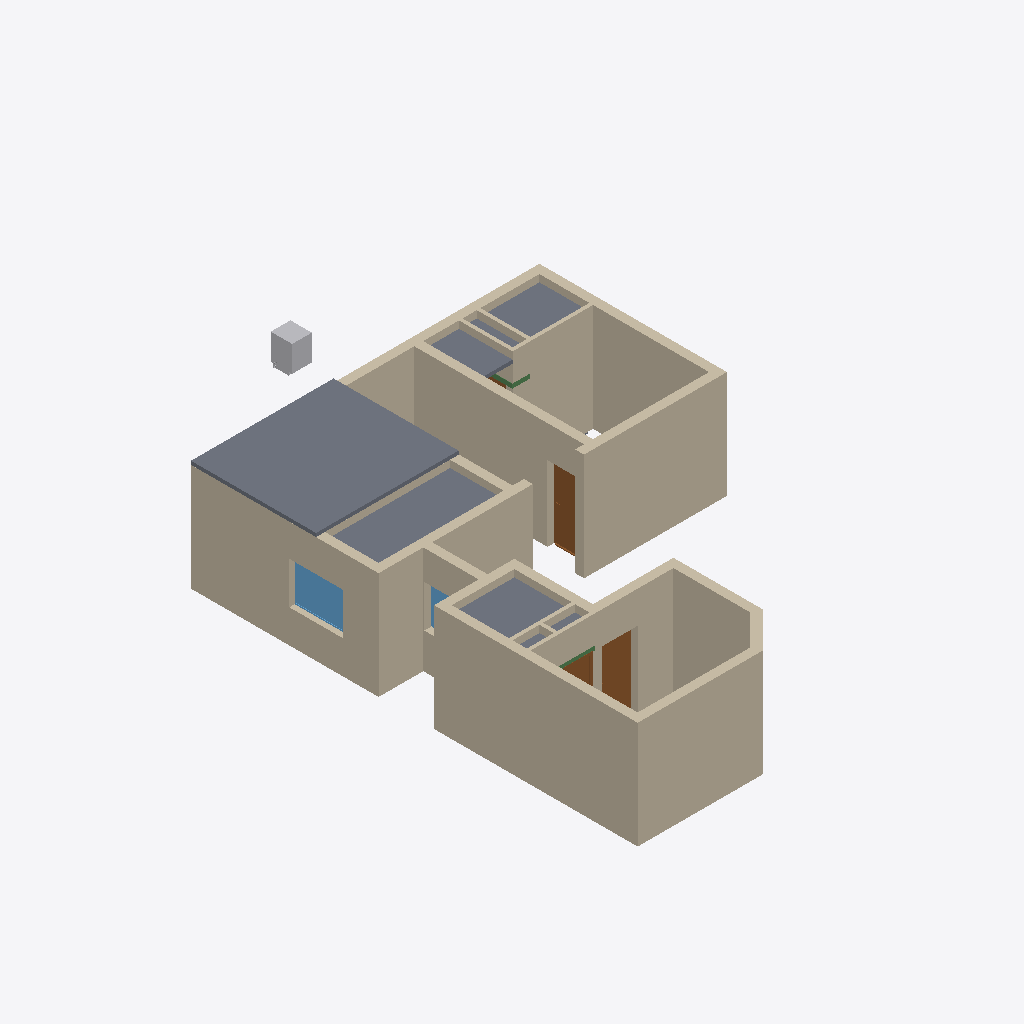
Isometric view of an IFC building model (IFC-SPF (STEP), schema IFC4X3, length unit metre), seen from the south-west, elements coloured by IFC class: 26 walls (beige), 4 slabs (grey), 4 doors (brown), 3 beams (green), 2 windows (light blue), 1 other element (light grey).
Extent 9.8 m × 16.8 m × 3.2 m (x, y, z). Storeys (2): GF at 0.00 m; Elements at 0.00 m. Elements (305): 143 IfcSystemFurnitureElement, 40 IfcCovering, 31 IfcBuildingElementProxy, 29 IfcWall, 18 IfcSanitaryTerminal, 9 IfcDoor, 7 IfcSlab, 6 IfcDiscreteAccessory, 6 IfcElectricAppliance, 5 IfcMember, 5 IfcWindow, 3 IfcBeam.

HEADER;
FILE_DESCRIPTION(('ViewDefinition[DesignTransferView]'),'2;1');
FILE_NAME('Sajeev.ifc','2026-11-07T19:06:49+05:30',(''),(''),'IfcOpenShell 0.9.0.post1','Bonsai 0.9.0-post1','Nobody');
FILE_SCHEMA(('IFC4X3'));
ENDSEC;
DATA;
#1=IFCPROJECT('06WA$69sj3ffUfXL5BnTVW',$,'My Project',$,$,$,$,(#10,#22),#5);
#27=IFCSITE('3qUYzsAXL889j6_GD8JDx8',$,'My Site',$,$,#50,$,$,$,$,$,$,$,$);
#33=IFCBUILDING('062Rkr1f94JPPA$h61pq2Y',$,'My Building',$,$,#56,$,$,$,$,$,$);
#39=IFCBUILDINGSTOREY('16W6$0bP9Foerw7fy7ZYWu',$,'GF',$,$,#62,$,$,$,$);
#11376=IFCBUILDINGSTOREY('3lhw7vpRXDPhN4PQg2osuR',$,'Elements',$,$,#11392,$,$,$,$);
#2226=IFCWALL('0_9FOGtwX17PyYZwIxgoa2',$,'Wall',$,$,#2255,#2237,$,$);
#26649=IFCSLAB('17j_2IEJf4hPewPIfHI5KK',$,'Slab',$,$,#26771,#26660,$,$);
#2854=IFCWALL('1oeNznDlH3WOmvvZEBgSaJ',$,'Wall',$,$,#2974,#2865,$,$);
#1796=IFCWALL('0Ym3PZhIP2QfU_dXyWKsAH',$,'Wall',$,$,#1830,#1807,$,$);
#2376=IFCWALL('1CFmHHjbzASAijkOVztaLU',$,'Wall',$,$,#3358,#2387,$,$);
#2505=IFCWALL('3s2r10u_f4NfGHMgqTG7KP',$,'Wall',$,$,#2534,#2516,$,$);
#1856=IFCWALL('1uM4hduTLFyApqHUD4b8hy',$,'Wall',$,$,#1885,#1867,$,$);
#2535=IFCWALL('0wBysgiAT78g2jJ_EY2BKG',$,'Wall',$,$,#2564,#2546,$,$);
#2433=IFCWALL('3_Vg6Sh7r7RuWgHjzjaTbi',$,'Wall',$,$,#2504,#2444,$,$);
#3267=IFCWALL('1j2Q54u093B8d0bVTG$NOI',$,'Wall',$,$,#3379,#3278,$,$);
#40546=IFCWALL('3h6xPUtE1E6x6Cb4SDwHk6',$,'Wall',$,$,#40644,#40557,$,$);
#26619=IFCSLAB('260FokwCf3RfmzqTcrD7oW',$,'Slab',$,$,#26693,#26633,$,$);
#26694=IFCSLAB('0LOM4QRmP019nPmDHh0RwG',$,'Slab',$,$,#26726,#26705,$,$);
#26727=IFCSLAB('20FpJYk2L7DBVuQtXqmqaM',$,'Slab',$,$,#26776,#26738,$,$);
#3096=IFCWALL('1hE9SzFvz6vvwA4XF9Kn2v',$,'Wall',$,$,#3146,#3107,$,$);
#2061=IFCWALL('1x8t67YibBKQsZz821LNSp',$,'Wall',$,$,#4152,#2072,$,$);
#2288=IFCWALL('3062bhZbT3xPSvEJu6SP2W',$,'Wall',$,$,#3266,#2299,$,$);
#2772=IFCWALL('333owhDt50seBMIXJn2nyy',$,'Wall',$,$,#3069,#2783,$,$);
#11912=IFCWINDOW('1woZ__cOnARRkLxpi3J2a0',$,'Window',$,$,#40158,#43142,$,1.1749999523162842,1.5,$,.SINGLE_PANEL.,$);
#41691=IFCWALL('3yeT6W_1TDsBQZ4soD5O42',$,'Wall',$,$,#42196,#41706,$,$);
#6364=IFCDOOR('1v_G_C3Er1AwlWJo76RaWX',$,'Door',$,$,#9503,#7318,$,2.0999999046325684,1.0,$,.SINGLE_SWING_RIGHT.,$);
#16105=IFCELECTRICAPPLIANCE('1EVoncmeTFQ82KY_MdlOTk',$,'ElectricAppliance',$,$,#19977,#16130,'#03',$);
#6429=IFCDOOR('0n67U1Nkn4tQEnrYWp0h0X',$,'Door',$,$,#6596,#6437,$,2.0999999046325684,1.0,$,.SINGLE_SWING_LEFT.,$);
#2138=IFCWALL('0z6dVjh3nA29Ogj4QLGp8M',$,'Wall',$,$,#3197,#2149,$,$);
#1743=IFCWALL('0ZSjpvzjX9ofXT$U8xVNPx',$,'Wall',$,$,#1795,#1754,$,$);
#36394=IFCWALL('2ls49DV2j12g85533LqDWm',$,'Wall',$,$,#37119,#36405,$,$);
#1913=IFCWALL('02Zic7Vmr0u8YtgRoOamie',$,'Wall',$,$,#2728,#1924,$,$);
#41775=IFCWALL('2hqvqd16fCmAB8dDvhbXyG',$,'Wall',$,$,#42206,#41790,$,$);
#41733=IFCWALL('1gzVzVy2r1mxtxllBgg50o',$,'Wall',$,$,#42201,#41748,$,$);
#3600=IFCWALL('2_81o9rczDmg0sMcxsFBIL',$,'Wall',$,$,#3629,#3611,$,$);
#3966=IFCWALL('3bCp2guWz4U9Z1pi2HPOGn',$,'Wall',$,$,#4032,#3977,$,$);
#10013=IFCDOOR('1NvX1BIKX5rRyRJO1HWLcu',$,'Door',$,$,#56509,#43394,$,2.0999999046325684,0.800000011920929,$,.SINGLE_SWING_RIGHT.,$);
#3292=IFCWALL('3mwdgLD6n0mubTPvqEZp7z',$,'Wall',$,$,#3965,#3303,$,$);
#3549=IFCWALL('3HMcaMzmrDpAlJkeATlG9I',$,'Wall',$,$,#4106,#3560,$,$);
#5694=IFCWINDOW('3BC4n_SzX6qeaGPmVXIAfx',$,'Window',$,$,#36553,#5703,$,1.1749999523162842,1.5,$,.SINGLE_PANEL.,$);
#3735=IFCWALL('2$2gUPRbn238gG44i2moE7',$,'Wall',$,$,#3879,#3746,$,$);
#42155=IFCBEAM('1TwxihnPPDaPbzXgjGcApT',$,'Beam',$,$,#56704,#42166,$,$);
#41964=IFCBEAM('1zXgKZbIP8CALdon9HzPhC',$,'Beam',$,$,#42139,#41976,$,$);
#41992=IFCBEAM('0x4CQUNArBo9kWXNmqm21n',$,'Beam',$,$,#59716,#42003,$,$);
#10192=IFCDOOR('0wp4seahT2vuRmAipRZVEt',$,'Door',$,$,#43565,#43349,$,2.0999999046325684,0.800000011920929,$,$,$);
ENDSEC;
